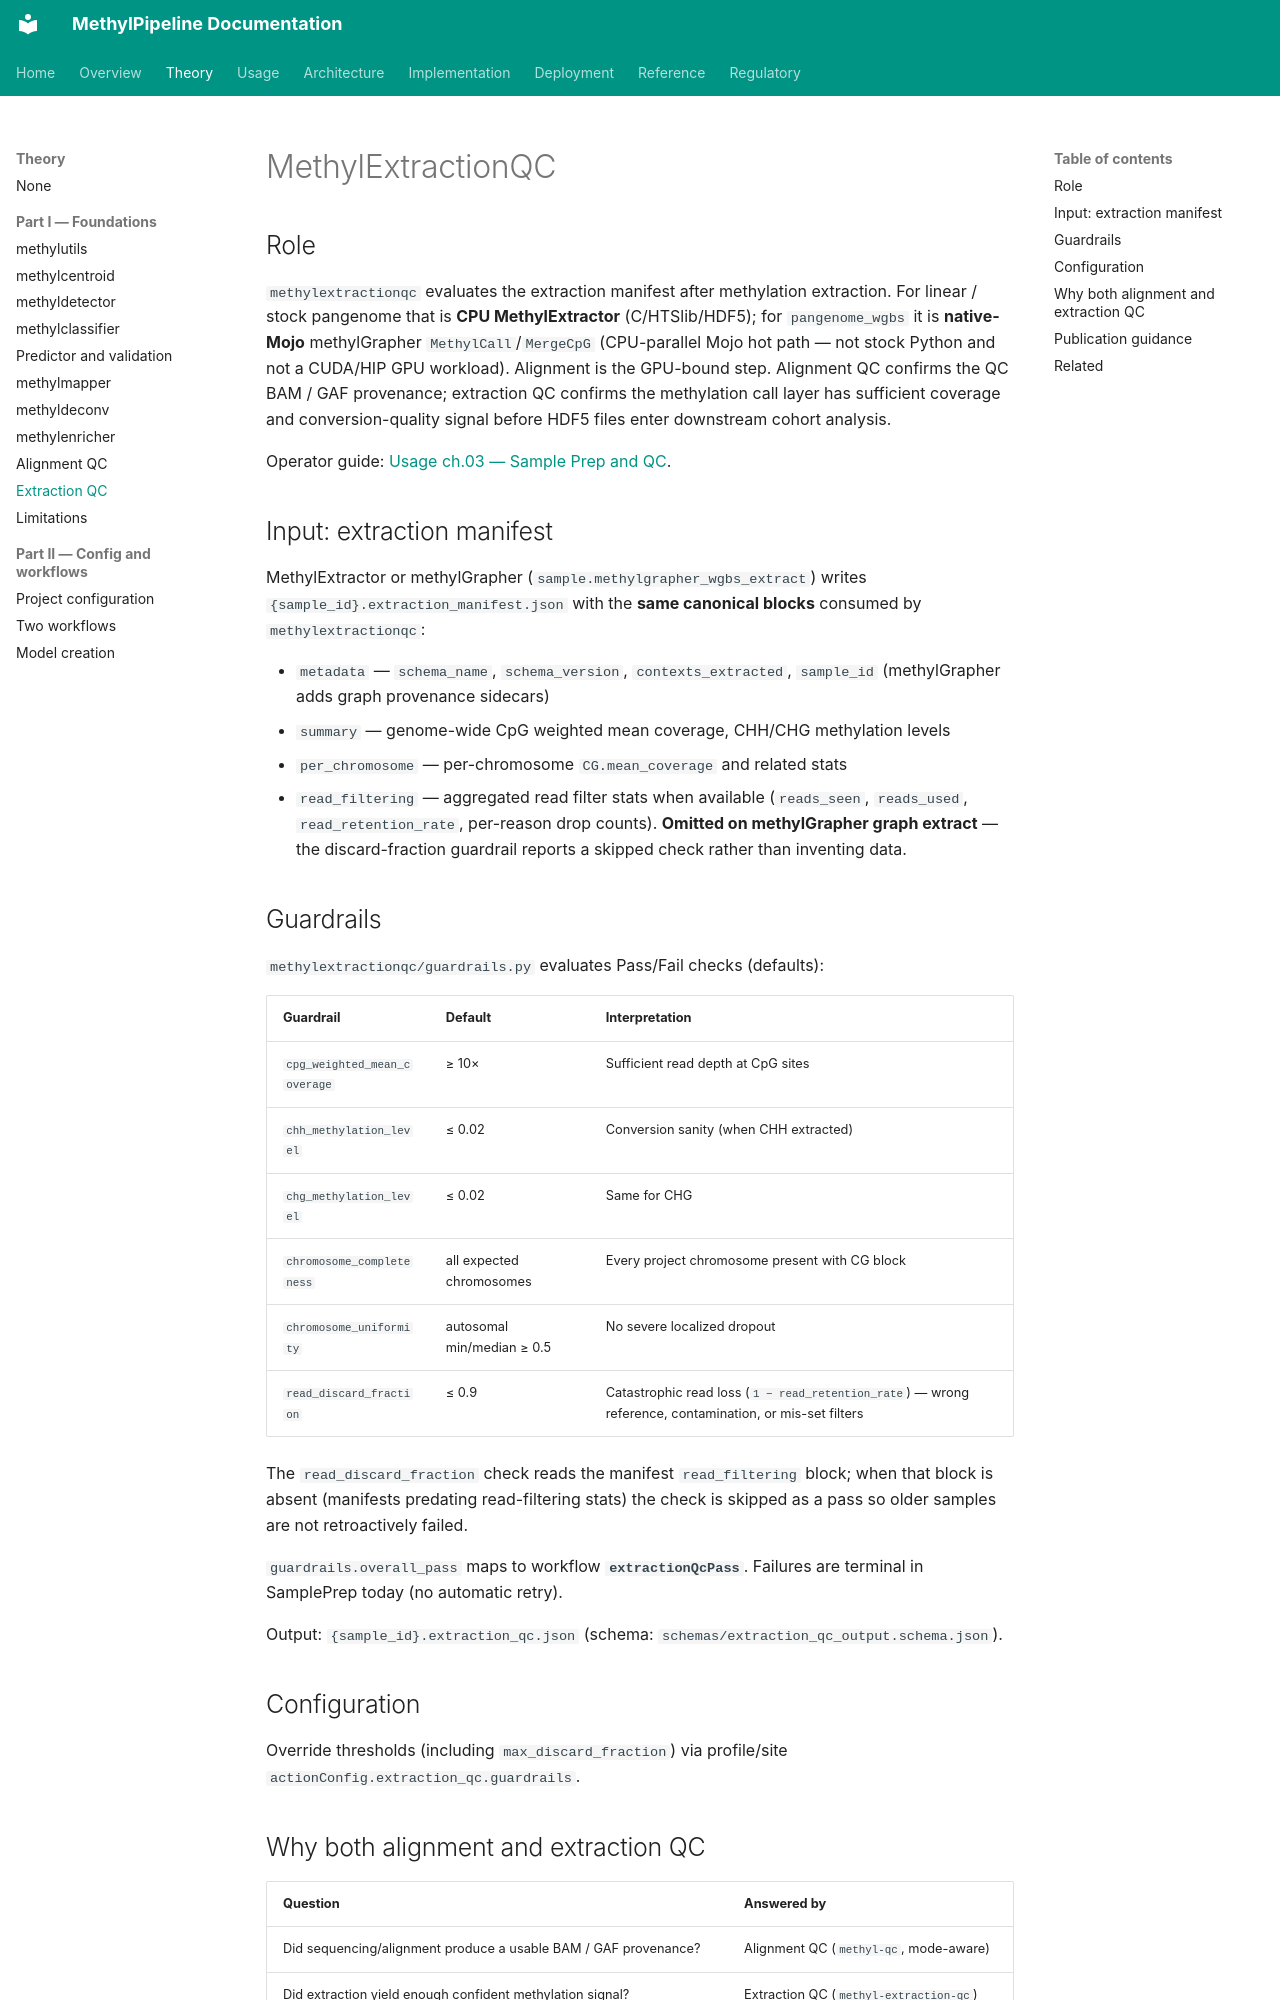

repository: Goliath-Research/GoliathWorkflow · page: theory/chapters/09a-methylextractionqc/index.html · generator: mkdocs

# MethylExtractionQC {#sec-methylextractionqc}
## Role

`methylextractionqc` evaluates the extraction manifest after methylation extraction. For linear / stock pangenome that is **CPU MethylExtractor** (C/HTSlib/HDF5); for `pangenome_wgbs` it is **native-Mojo** methylGrapher `MethylCall`/`MergeCpG` (CPU-parallel Mojo hot path — not stock Python and not a CUDA/HIP GPU workload). Alignment is the GPU-bound step. Alignment QC confirms the QC BAM / GAF provenance; extraction QC confirms the methylation call layer has sufficient coverage and conversion-quality signal before HDF5 files enter downstream cohort analysis.

Operator guide: [Usage ch.03 — Sample Prep and QC](../../usage/03-sample-prep-and-qc.md).

## Input: extraction manifest

MethylExtractor or methylGrapher (`sample.methylgrapher_wgbs_extract`) writes `{sample_id}.extraction_manifest.json` with the **same canonical blocks** consumed by `methylextractionqc`:

- `metadata` — `schema_name`, `schema_version`, `contexts_extracted`, `sample_id` (methylGrapher adds graph provenance sidecars)
- `summary` — genome-wide CpG weighted mean coverage, CHH/CHG methylation levels
- `per_chromosome` — per-chromosome `CG.mean_coverage` and related stats
- `read_filtering` — aggregated read filter stats when available (`reads_seen`, `reads_used`, `read_retention_rate`, per-reason drop counts). **Omitted on methylGrapher graph extract** — the discard-fraction guardrail reports a skipped check rather than inventing data.

## Guardrails

`methylextractionqc/guardrails.py` evaluates Pass/Fail checks (defaults):

| Guardrail | Default | Interpretation |
|-----------|---------|----------------|
| `cpg_weighted_mean_coverage` | ≥ 10× | Sufficient read depth at CpG sites |
| `chh_methylation_level` | ≤ 0.02 | Conversion sanity (when CHH extracted) |
| `chg_methylation_level` | ≤ 0.02 | Same for CHG |
| `chromosome_completeness` | all expected chromosomes | Every project chromosome present with CG block |
| `chromosome_uniformity` | autosomal min/median ≥ 0.5 | No severe localized dropout |
| `read_discard_fraction` | ≤ 0.9 | Catastrophic read loss (`1 − read_retention_rate`) — wrong reference, contamination, or mis-set filters |

The `read_discard_fraction` check reads the manifest `read_filtering` block; when that block is absent (manifests predating read-filtering stats) the check is skipped as a pass so older samples are not retroactively failed.

`guardrails.overall_pass` maps to workflow **`extractionQcPass`**. Failures are terminal in SamplePrep today (no automatic retry).

Output: `{sample_id}.extraction_qc.json` (schema: `schemas/extraction_qc_output.schema.json`).

## Configuration

Override thresholds (including `max_discard_fraction`) via profile/site `actionConfig.extraction_qc.guardrails`.
